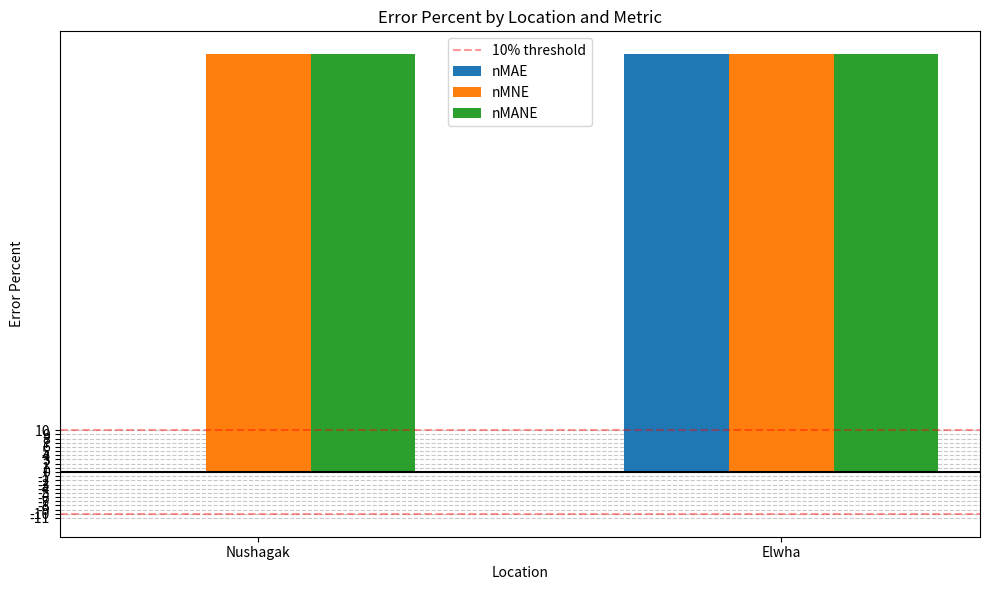

This chart was generated by the following Python code: (Note: this script raises an exception after producing the figure.)
import matplotlib.pyplot as plt
import numpy as np


def plot_metrics_across_locations(
    results, output_path, metrics=["nMAE", "nMNE", "nMANE"]
):
    # check all results have all the metrics
    for loc in results.keys():
        for metric in metrics:
            if metric not in results[loc].keys():
                raise ValueError(f"Metric {metric} not found for location {loc}")

    # Metrics to plot
    # metrics = ["nMAE", "nMNE", "nMANE"]

    # Set up
    locations = list(results.keys())
    x = np.arange(len(locations))  # label locations
    x_labels = [loc.capitalize() for loc in locations]
    width = 0.2  # width of the bars

    # Plot
    fig, ax = plt.subplots(figsize=(10, 6))
    colors = ["tab:blue", "tab:orange", "tab:green", "tab:red"]
    ax.axhline(
        y=10,
        color="red",
        linestyle="--",
        linewidth=1.5,
        label="10% threshold",
        alpha=0.4,
    )
    ax.axhline(y=-10, color="red", linestyle="--", linewidth=1.5, alpha=0.4)
    ax.axhline(y=0, color="k", linewidth=1.5, alpha=1)

    # Plot each metric as a bar set
    for i, metric in enumerate(metrics):
        values = [results[loc][metric] * 100 for loc in locations]
        # ax.bar(x + i * width - width, values, width, label=metric, color=colors[i])
        offset = i * width - width  # adjust bar position
        ax.bar(x + offset, values, width, label=metric, color=colors[i])

        # Draw top lines for absolute values
        for xi, val in zip(x + offset, values):
            if val < 0:
                ax.hlines(
                    abs(val),
                    xi - width / 2,
                    xi + width / 2,
                    color=colors[i],
                    linewidth=2,
                    linestyles="dotted",
                )

    # Labeling
    ax.set_xlabel("Location")
    ax.set_ylabel("Error Percent")
    ax.set_title("Error Percent by Location and Metric")
    ax.set_xticks(x)
    ax.set_xticklabels(x_labels)
    ax.legend()
    min_y = (
        int(min([results[loc][metric] for loc in locations for metric in metrics])) - 1
    )
    max_y = (
        int(max([results[loc][metric] for loc in locations for metric in metrics])) + 1
    )
    min_y = min(min_y, -10)
    max_y = max(max_y, 10)
    ax.set_yticks(np.arange(min_y - 1, max_y + 1, 1))

    ax.grid(True, axis="y", linestyle="--", alpha=0.7)
    ax.set_axisbelow(True)

    plt.tight_layout()
    plt.savefig(output_path, dpi=300)
    plt.show()


if __name__ == "__main__":
    output_path = "analysis/figures/error_percent_by_location.png"

    results = {
        "nushagak": {
            "nMAE": 0.00,
            "nMNE": 1.00,
            "nMANE": 1.00,
        },
        "elwha": {
            "nMAE": 1.00,
            "nMNE": 1.00,
            "nMANE": 1.00,
        },
    }

    plot_metrics_across_locations(results, output_path)
